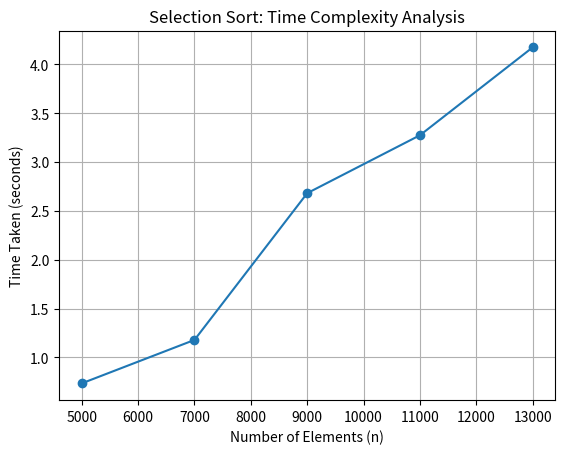

Generate this figure with matplotlib:
import random
import time
import matplotlib.pyplot as plt

def selection_sort(arr):
    n = len(arr)
    for i in range(n - 1):
        min_index = i
        for j in range(i + 1, n):
            if arr[j] < arr[min_index]:
                min_index = j
        arr[i], arr[min_index] = arr[min_index], arr[i]

# Values of n (> 5000)
n_values = [5000, 7000, 9000, 11000, 13000]
time_taken = []

for n in n_values:
    arr = [random.randint(1, 100000) for _ in range(n)]
    
    start_time = time.time()
    selection_sort(arr)
    end_time = time.time()
    
    elapsed_time = end_time - start_time
    time_taken.append(elapsed_time)
    
    print(f"n = {n}, Time Taken = {elapsed_time:.4f} seconds")

# Plotting the graph
plt.plot(n_values, time_taken, marker='o')
plt.xlabel("Number of Elements (n)")
plt.ylabel("Time Taken (seconds)")
plt.title("Selection Sort: Time Complexity Analysis")
plt.grid(True)
# Save the plot
plt.savefig("selection_sort_time_complexity.png", dpi=300, bbox_inches='tight')
plt.show()
